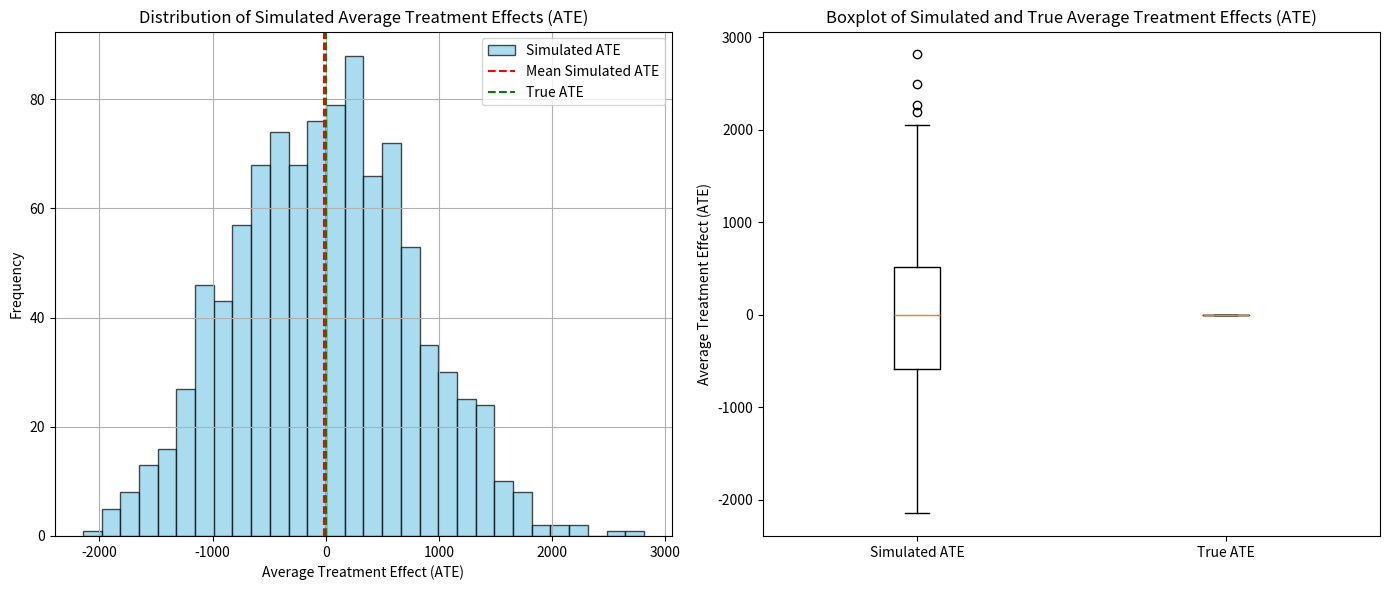

Here is the Python script that generated this plot:
import matplotlib.pyplot as plt
import numpy as np
import pandas as pd
from scipy import stats

# Define function to generate synthetic data with known true ATE


def generate_data_with_true_ate(n_samples, true_ate, seed):
    np.random.seed(seed)

    control_data = pd.DataFrame(
        {
            "individual": range(1, n_samples + 1),
            "Age": np.random.randint(20, 65, size=n_samples),
            "WagePartner_income": np.random.normal(
                loc=30000,
                scale=5000,
                size=n_samples,
            ),
            "education_level": np.random.choice(
                ["No High School", "High School", "Bachelor", "Master", "PhD"],
                size=n_samples,
            ),
            "time": np.random.choice([-2, -1, 1, 2, 3, 4, 5, 6, 7, 8], size=n_samples),
        },
    )

    fq_levels = ["Low", "High"]
    reform_levels = ["Before", "After"]
    categorical_data = pd.DataFrame(
        {
            "individual": range(1, n_samples + 1),
            "FQ": np.random.choice(fq_levels, size=n_samples),
            "Reform": np.random.choice(reform_levels, size=n_samples),
        },
    )

    fq_encoding = {"Low": 0, "High": 1}
    reform_encoding = {"Before": 0, "After": 1}
    categorical_data["FQ_encoded"] = categorical_data["FQ"].map(fq_encoding)
    categorical_data["Reform_encoded"] = categorical_data["Reform"].map(reform_encoding)

    categorical_data["interaction_effect"] = (
        categorical_data["FQ_encoded"] * categorical_data["Reform_encoded"]
    )

    control_data["wage_year_male"] = np.random.normal(
        loc=30,
        scale=10,
        size=n_samples,
    ) * (1 + 0.1 * categorical_data["interaction_effect"])
    control_data["wage_year_female"] = control_data["WagePartner_income"]
    control_data["dependent_variable"] = (
        control_data["wage_year_male"] - control_data["wage_year_female"]
    )

    education_encoding = {
        "No High School": 0,
        "High School": 1,
        "Bachelor": 2,
        "Master": 3,
        "PhD": 4,
    }
    control_data["education_level_encoded"] = control_data["education_level"].map(
        education_encoding,
    )

    data = pd.merge(control_data, categorical_data, on="individual")
    data = data.drop(["Reform", "FQ", "education_level"], axis=1)
    data = data.drop(
        ["WagePartner_income", "wage_year_male", "wage_year_female"],
        axis=1,
    )

    return data, true_ate

# Function to compute Difference-in-Differences (DiD) with known true ATE


def difference_in_differences_known_ate(data, true_ate):
    treatment_group = data[data["Reform_encoded"] == 1]
    control_group = data[data["Reform_encoded"] == 0]

    before_treatment_treatment_group = treatment_group[treatment_group["time"] < 0][
        "dependent_variable"
    ].mean()
    after_treatment_treatment_group = treatment_group[treatment_group["time"] > 0][
        "dependent_variable"
    ].mean()
    before_treatment_control_group = control_group[control_group["time"] < 0][
        "dependent_variable"
    ].mean()
    after_treatment_control_group = control_group[control_group["time"] > 0][
        "dependent_variable"
    ].mean()

    pre_treatment_difference = (
        before_treatment_treatment_group - before_treatment_control_group
    )
    post_treatment_difference = (
        after_treatment_treatment_group - after_treatment_control_group
    )

    ate = post_treatment_difference - pre_treatment_difference

    return true_ate, ate

# Run Monte Carlo simulation with known true ATE
num_simulations = 1000
ate_results_with_true_ate = []

seed_value = 634

true_ate = 0.2  # Set true ATE value

for i in range(num_simulations):
    seed = seed_value + i
    synthetic_data, true_ate = generate_data_with_true_ate(
        n_samples=1000,
        true_ate=true_ate,
        seed=seed,
    )
    true_ate, ate = difference_in_differences_known_ate(synthetic_data, true_ate)
    ate_results_with_true_ate.append((true_ate, ate))

# Calculate mean and standard error of estimated ATE

# Calculate mean and standard error of estimated ATE
ate_results_with_true_ate = np.array(ate_results_with_true_ate)
mean_ate_with_true_ate = np.mean(ate_results_with_true_ate[:, 1])
std_err_ate_with_true_ate = np.std(ate_results_with_true_ate[:, 1], ddof=1) / np.sqrt(
    num_simulations,
)

# Calculate t-value
t_value_with_true_ate = mean_ate_with_true_ate / std_err_ate_with_true_ate

# Calculate p-value
degrees_of_freedom = num_simulations - 1
p_value_with_true_ate = stats.t.cdf(t_value_with_true_ate, df=degrees_of_freedom)

# Calculate confidence interval for true ATE
critical_value_with_true_ate = stats.t.ppf((1 + 0.95) / 2, df=degrees_of_freedom)
margin_of_error_with_true_ate = critical_value_with_true_ate * std_err_ate_with_true_ate
lower_bound_with_true_ate = true_ate - margin_of_error_with_true_ate
upper_bound_with_true_ate = true_ate + margin_of_error_with_true_ate

# Calculate confidence interval for simulated ATE
mean_ate_simulated = np.mean(ate_results_with_true_ate[:, 1])
std_err_ate_simulated = np.std(ate_results_with_true_ate[:, 1], ddof=1) / np.sqrt(
    num_simulations,
)
critical_value_simulated = stats.t.ppf((1 + 0.95) / 2, df=degrees_of_freedom)
margin_of_error_simulated = critical_value_simulated * std_err_ate_simulated
lower_bound_simulated = mean_ate_simulated - margin_of_error_simulated
upper_bound_simulated = mean_ate_simulated + margin_of_error_simulated

# Print summary statistics

# Print summary statistics
print("Mean ATE with known true ATE:", mean_ate_with_true_ate)
print("Standard Error of ATE with known true ATE:", std_err_ate_with_true_ate)
print("t-value with known true ATE:", t_value_with_true_ate)
print("p-value with known true ATE:", p_value_with_true_ate)
print(
    "Confidence Interval for true ATE:",
    (lower_bound_with_true_ate, upper_bound_with_true_ate),
)
print(
    "Confidence Interval for simulated ATE:",
    (lower_bound_simulated, upper_bound_simulated),
)
print("Mean ATE of simulated ATE:", mean_ate_simulated)
print("Standard Error of simulated ATE:", std_err_ate_simulated)
print("t-value of simulated ATE:", t_value_with_true_ate)

plt.figure(figsize=(14, 6))

# Histogram
plt.subplot(1, 2, 1)
plt.hist(
    ate_results_with_true_ate[:, 1],
    bins=30,
    color="skyblue",
    edgecolor="black",
    alpha=0.7,
    label="Simulated ATE",
)
plt.axvline(
    mean_ate_with_true_ate,
    color="red",
    linestyle="--",
    linewidth=1.5,
    label="Mean Simulated ATE",
)
plt.axvline(true_ate, color="green", linestyle="--", linewidth=1.5, label="True ATE")
plt.xlabel("Average Treatment Effect (ATE)")
plt.ylabel("Frequency")
plt.title("Distribution of Simulated Average Treatment Effects (ATE)")
plt.legend()
plt.grid(True)

# Boxplot
plt.subplot(1, 2, 2)
plt.boxplot(
    [ate_results_with_true_ate[:, 1], [true_ate]],
    labels=["Simulated ATE", "True ATE"],
)
plt.ylabel("Average Treatment Effect (ATE)")
plt.title("Boxplot of Simulated and True Average Treatment Effects (ATE)")

plt.tight_layout()
plt.show()